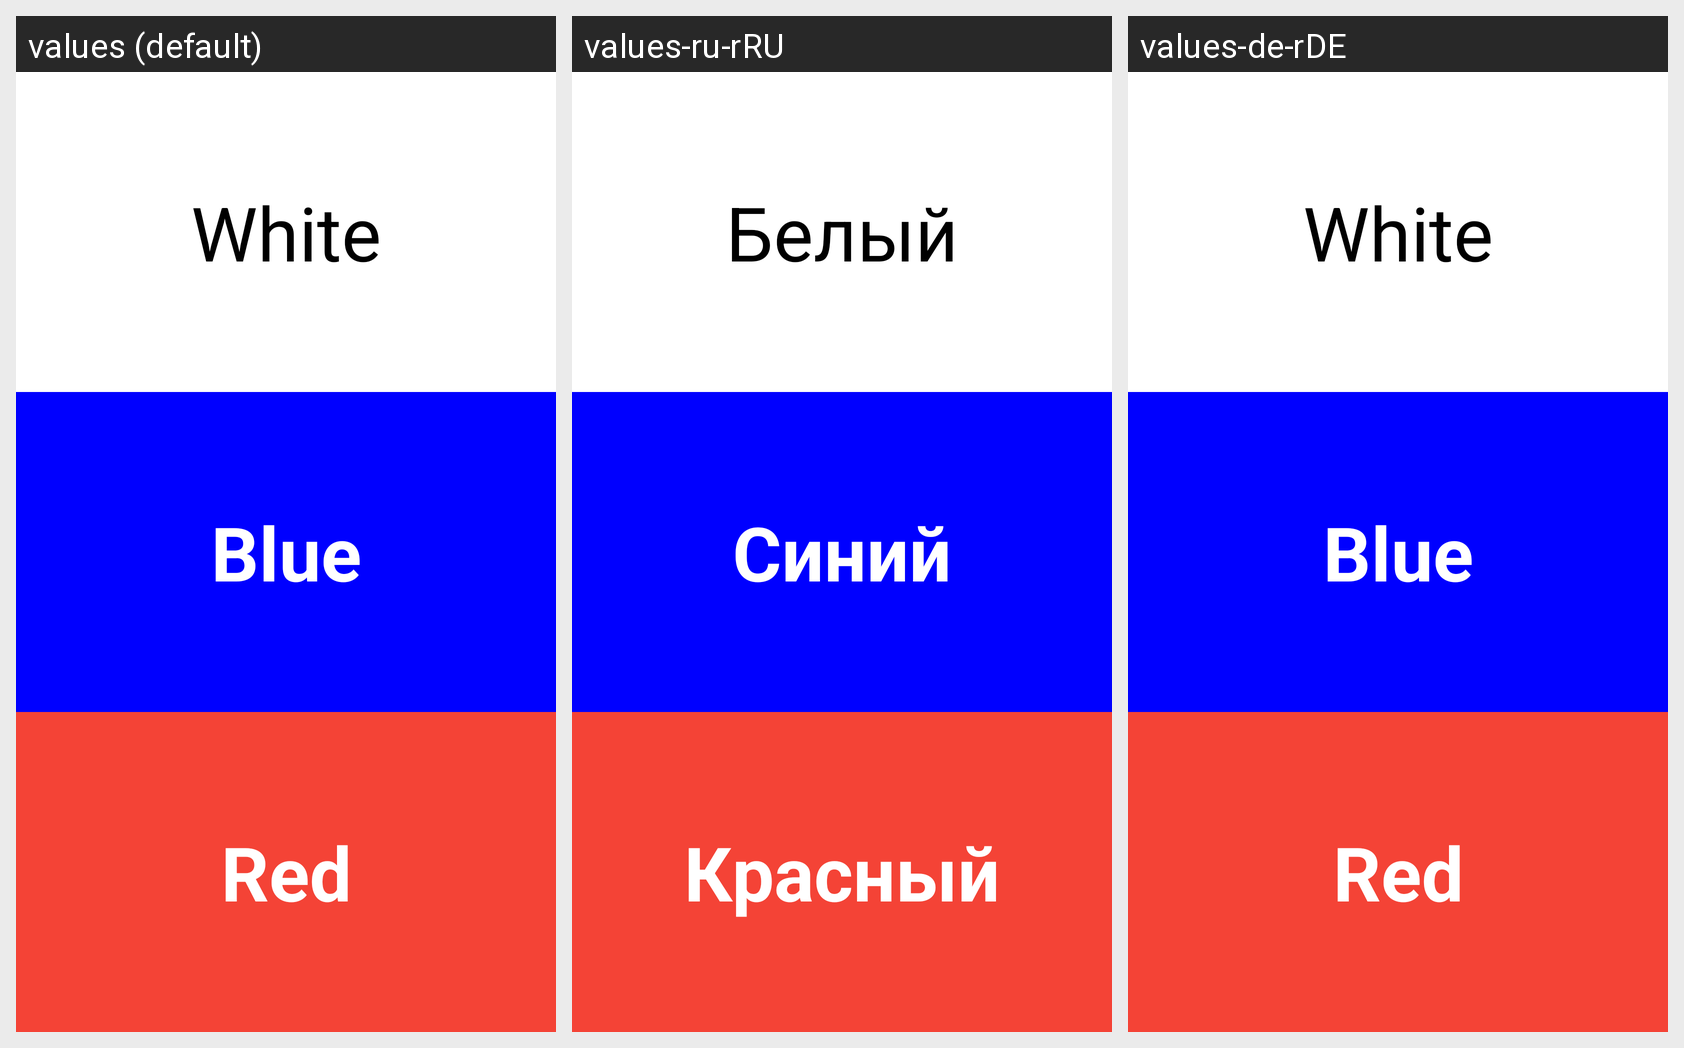

Strings drawn on this Android screen and how each of the app's shown locales translates them:
Android screen res/layout/activity_flag.xml rendered under 3 locales, left to right: values (default), values-ru-rRU, values-de-rDE. Device: Nexus 5 (rendered at 1080×1920; each locale shown at half size, 540×960, under a caption strip naming it); theme Theme.Lesson20211123.
Strings drawn on this screen, with the default value and each locale's value (text and hints the layout hard-codes, and strings that could not be matched under every locale, appear in the picture but are not listed):

white
  values: White
  values-ru-rRU: Белый
  values-de-rDE: White

blue
  values: Blue
  values-ru-rRU: Синий
  values-de-rDE: Blue

red
  values: Red
  values-ru-rRU: Красный
  values-de-rDE: Red
